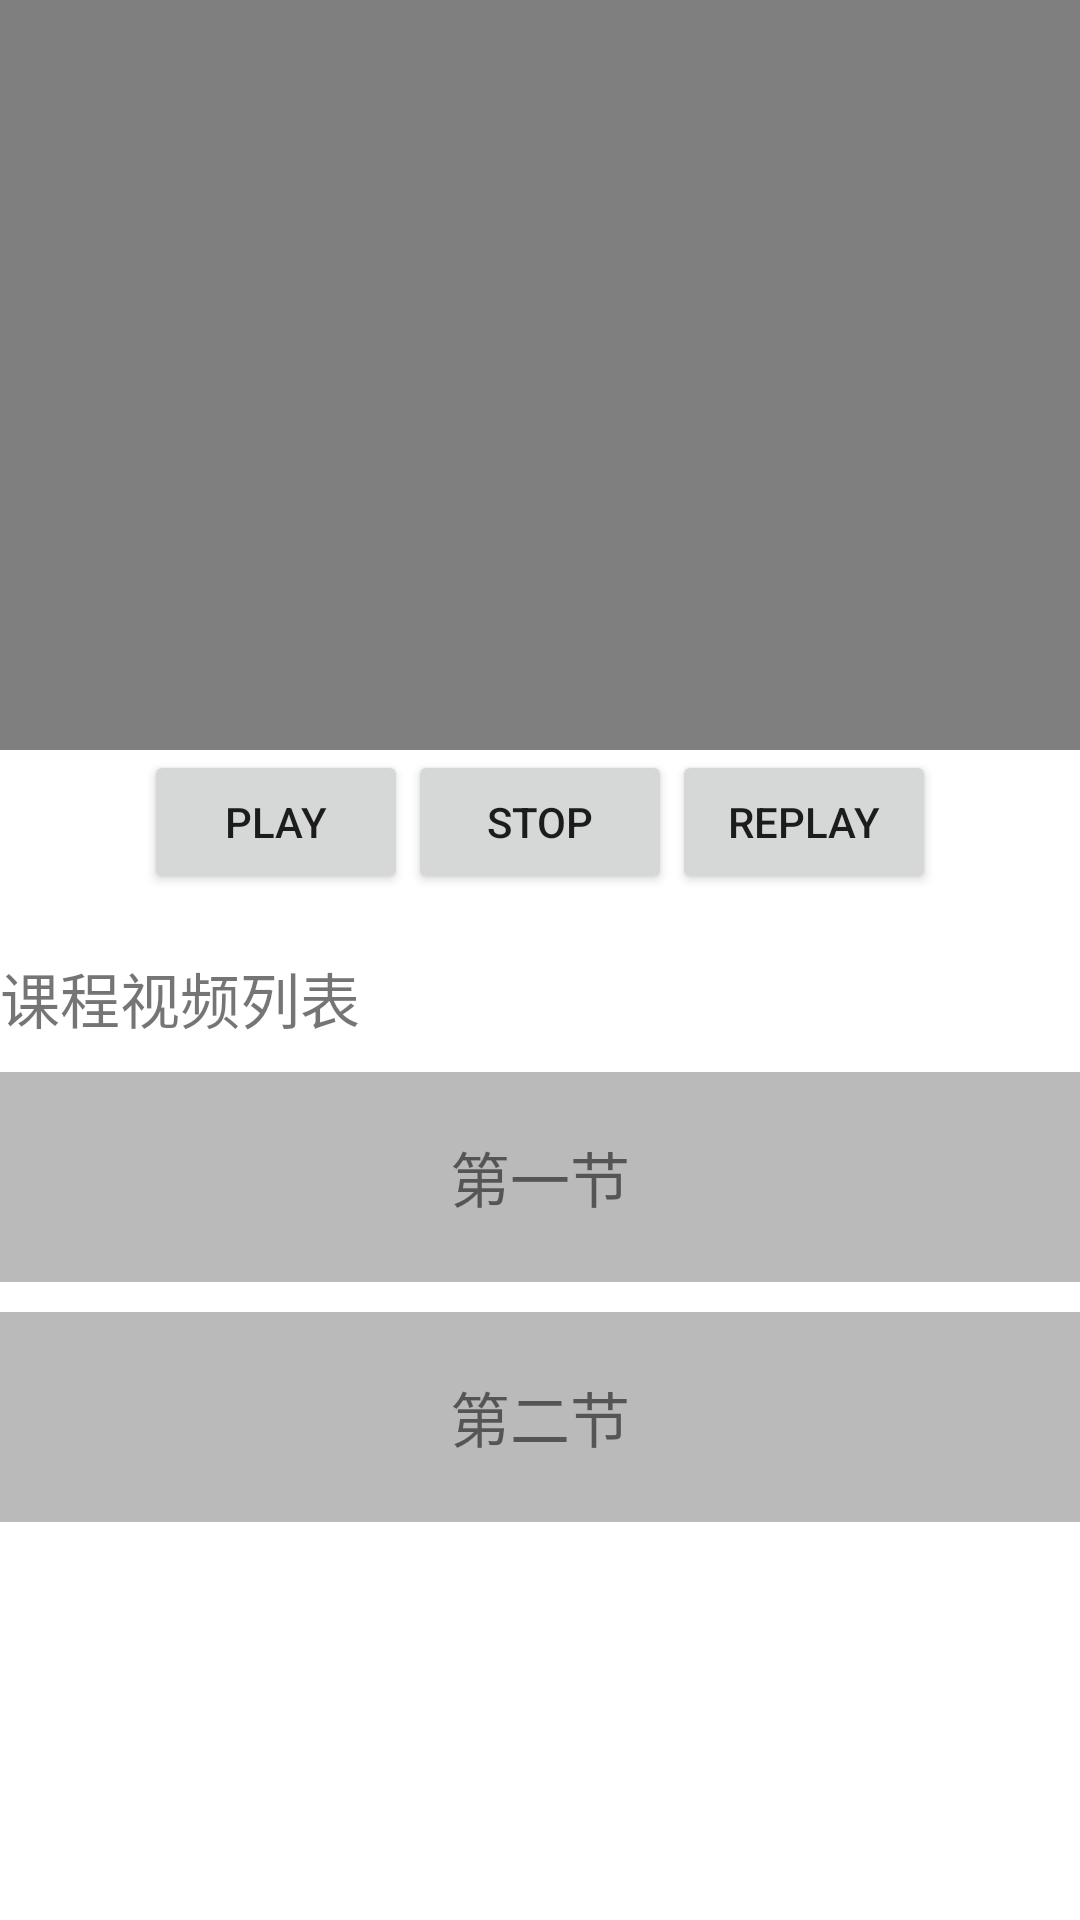

Produce the Android XML layout that renders to this screen, including the resource entries it uses.
<!-- AndroidManifest.xml: application theme Theme.OnlineEducation -->
<!-- res/layout/video_play_page.xml -->
<?xml version="1.0" encoding="utf-8"?>
<LinearLayout xmlns:android="http://schemas.android.com/apk/res/android"
    android:layout_width="match_parent"
    android:layout_height="match_parent"
    android:orientation="vertical">

    <VideoView
        android:id="@+id/videoView"
        android:layout_width="match_parent"
        android:layout_height="250dp"
        />

    <LinearLayout
        android:layout_width="match_parent"
        android:layout_height="wrap_content"
        android:orientation="horizontal"
        android:gravity="center">

        <Button
            android:id="@+id/playButton"
            android:layout_width="wrap_content"
            android:layout_height="wrap_content"
            android:text="play"
            />

        <Button
            android:id="@+id/stopButton"
            android:layout_width="wrap_content"
            android:layout_height="wrap_content"
            android:text="stop"
            />

        <Button
            android:id="@+id/replayButton"
            android:layout_width="wrap_content"
            android:layout_height="wrap_content"
            android:text="replay"
            />


    </LinearLayout>


    <TextView
        android:layout_width="match_parent"
        android:layout_height="wrap_content"
        android:layout_marginTop="20dp"
        android:text="课程视频列表"
        android:textSize="20dp"
        />

    <TextView
        android:id="@+id/chapter_one1"
        android:layout_width="match_parent"
        android:layout_height="70dp"
        android:layout_marginTop="10dp"
        android:gravity="center"
        android:text="第一节"
        android:textSize="20dp"
        android:background="#BABABA"
        />

    <TextView
        android:layout_width="match_parent"
        android:layout_height="70dp"
        android:layout_marginTop="10dp"
        android:gravity="center"
        android:text="第二节"
        android:textSize="20dp"
        android:background="#BABABA"
        />

</LinearLayout>
<!-- resources referenced by this layout -->
<resources>
  <style name="Theme.OnlineEducation" parent="Theme.MaterialComponents.DayNight.DarkActionBar">
          
          <item name="colorPrimary">@color/purple_500</item>
          <item name="colorPrimaryVariant">@color/purple_700</item>
          <item name="colorOnPrimary">@color/white</item>
          
          <item name="colorSecondary">@color/teal_200</item>
          <item name="colorSecondaryVariant">@color/teal_700</item>
          <item name="colorOnSecondary">@color/black</item>
          
          <item name="android:statusBarColor" tools:targetApi="l">?attr/colorPrimaryVariant</item>
          
      </style>
  <!-- not gathered from this repository: default colours our renderer supplied (Android Studio template values) -->
  <color name="purple_500">#FF6200EE</color>
  <color name="purple_700">#FF3700B3</color>
  <color name="teal_200">#FF03DAC5</color>
  <color name="teal_700">#FF018786</color>
  <color name="black">#FF000000</color>
  <color name="white">#FFFFFFFF</color>
</resources>
